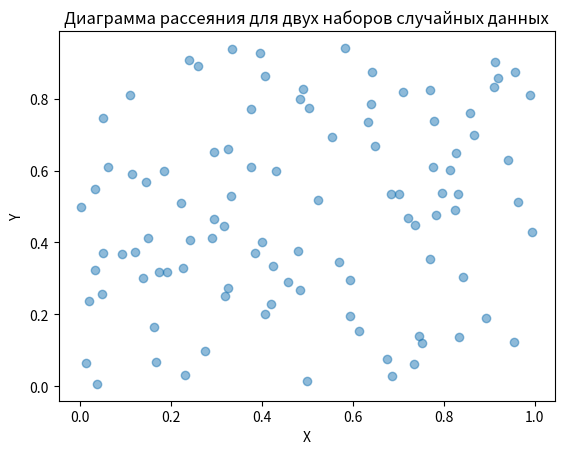

Reproduce this figure in Python.
import numpy as np
import matplotlib.pyplot as plt

# Генерация двух наборов случайных данных
x = np.random.rand(100)
y = np.random.rand(100)

# Построение диаграммы рассеяния
plt.scatter(x, y, alpha=0.5)
plt.title('Диаграмма рассеяния для двух наборов случайных данных')
plt.xlabel('X')
plt.ylabel('Y')
plt.show()
